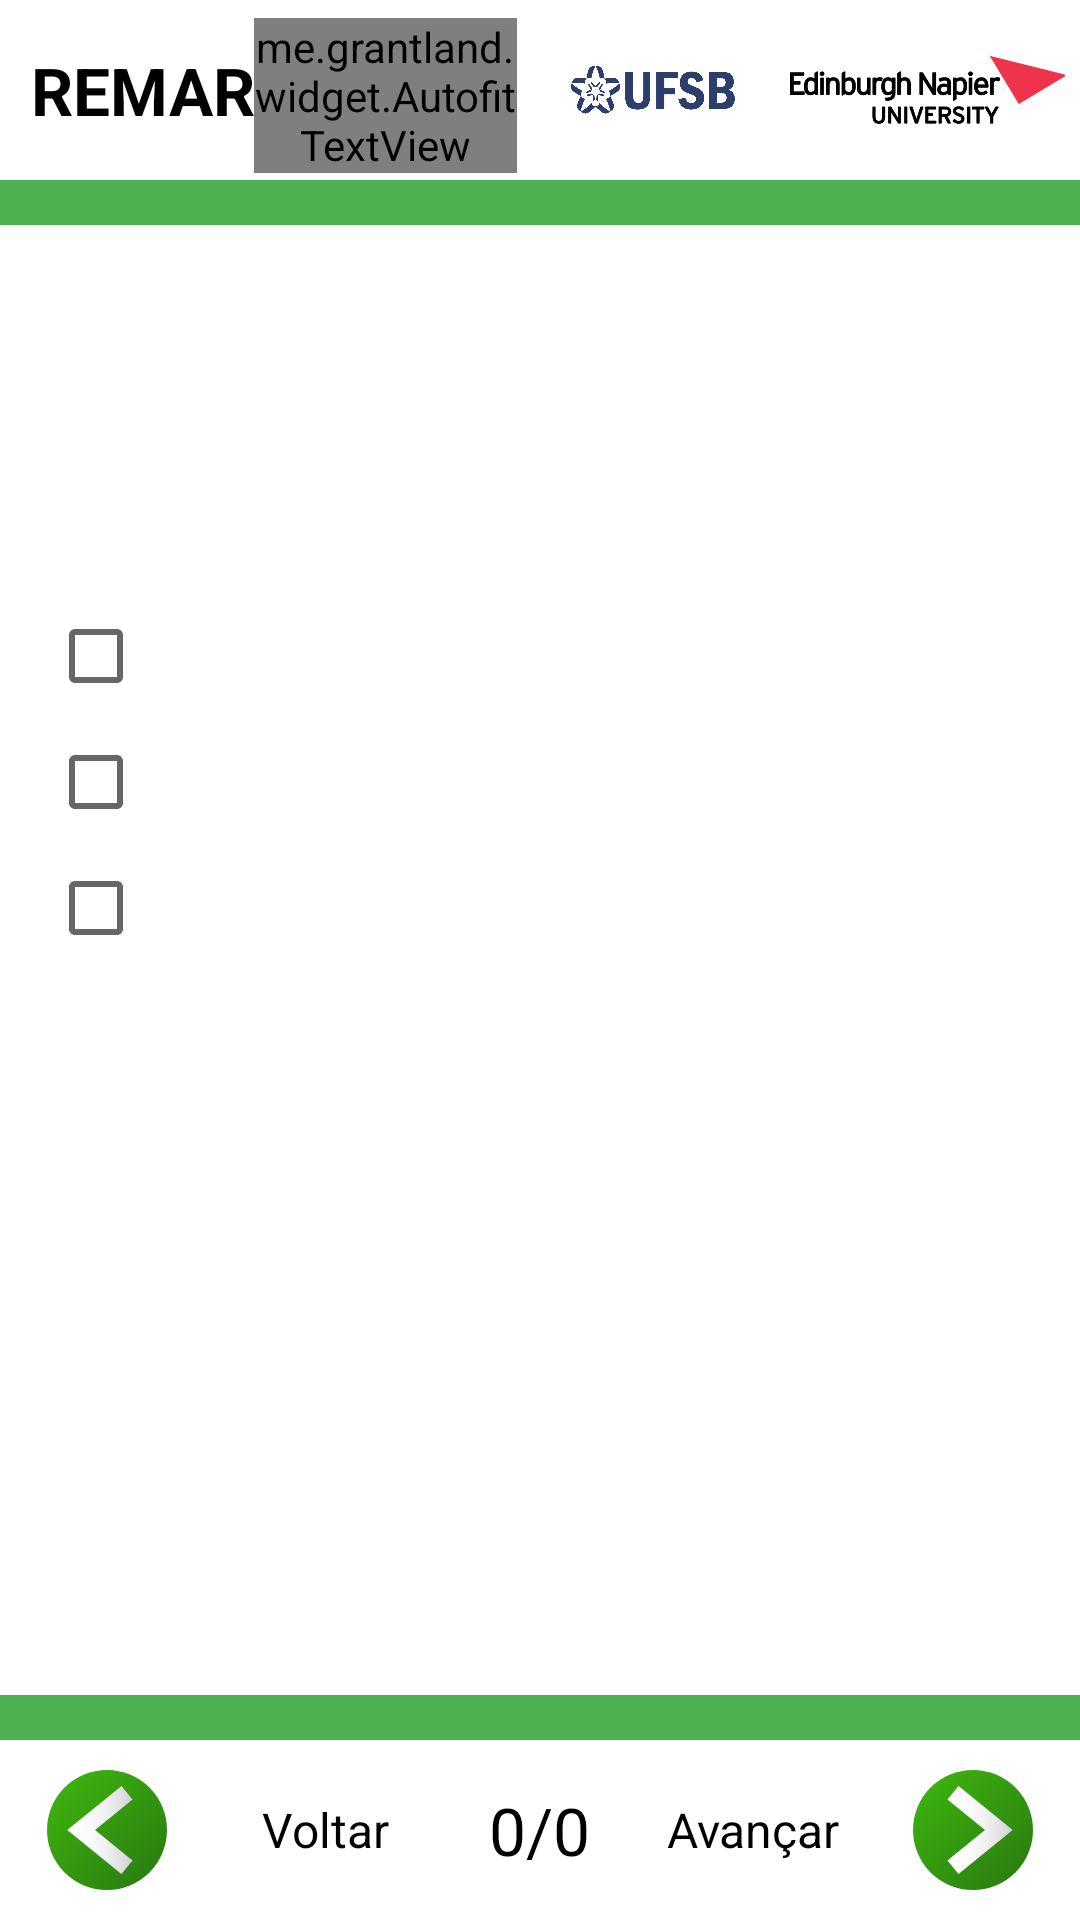

Write the Android layout XML for this screen, with the resource values it uses.
<!-- AndroidManifest.xml: application theme AppTheme -->
<!-- res/layout/expander_three_choice.xml -->
<?xml version="1.0" encoding="utf-8"?>
<RelativeLayout xmlns:android="http://schemas.android.com/apk/res/android"
    xmlns:tools="http://schemas.android.com/tools"
    android:layout_width="match_parent"
    android:layout_height="match_parent"
    android:background="@color/appBackgroundColor"
    tools:context=".Questions.QuestionExpanders.ThreeChoiceExpander" >

    <include layout="@layout/include_toolbar"
        android:id="@+id/toolbar"
        android:layout_height="wrap_content"
        android:layout_width="match_parent"
        />

    <ScrollView
        android:layout_width="match_parent"
        android:layout_height="match_parent"
        android:layout_above="@+id/back_next_include"
        android:layout_below="@id/toolbar" >

        <LinearLayout
            android:layout_width="match_parent"
            android:layout_height="wrap_content"
            android:paddingBottom="@dimen/activity_vertical_margin"
            android:paddingLeft="@dimen/activity_horizontal_margin"
            android:paddingRight="@dimen/activity_horizontal_margin"
            android:paddingTop="@dimen/activity_vertical_margin"
            android:orientation="vertical">

            <include layout="@layout/include_image_text"
                android:layout_height="wrap_content"
                android:layout_width="match_parent"
                />

            <TextView
                android:id="@+id/question_text"
                android:layout_width="wrap_content"
                android:layout_height="wrap_content"
                android:textColor="@color/questionOfQuestionText"
                android:textSize="@dimen/description"
                />

            <CheckBox
                android:id="@+id/choice_one"
                android:layout_width="wrap_content"
                android:layout_height="wrap_content"
                android:textSize="@dimen/checkbox_text"
                android:layout_marginTop="@dimen/checkbox_margin_top"
                android:layout_marginBottom="@dimen/checkbox_margin_bottom"
                />

            <CheckBox
                android:id="@+id/choice_two"
                android:layout_width="wrap_content"
                android:layout_height="wrap_content"
                android:textSize="@dimen/checkbox_text"
                android:layout_marginBottom="@dimen/checkbox_margin_bottom"
                />

            <CheckBox
                android:id="@+id/choice_three"
                android:layout_width="wrap_content"
                android:layout_height="wrap_content"
                android:textSize="@dimen/checkbox_text"
                android:layout_marginBottom="@dimen/checkbox_margin_bottom"
                />

            <CheckBox
                android:id="@+id/choice_unknown"
                android:layout_width="wrap_content"
                android:layout_height="wrap_content"
                android:textSize="@dimen/checkbox_text"
                android:layout_marginBottom="@dimen/checkbox_margin_bottom"
                android:visibility="gone"
            />

        </LinearLayout>

    </ScrollView>

    <include layout="@layout/include_back_next"
        android:id="@+id/back_next_include"
        android:layout_alignParentBottom="true"
        android:layout_height="wrap_content"
        android:layout_width="match_parent"
        />

</RelativeLayout>
<!-- res/layout/include_toolbar.xml (included above) -->
<?xml version="1.0" encoding="utf-8"?>
<LinearLayout xmlns:android="http://schemas.android.com/apk/res/android"
    xmlns:tools="http://schemas.android.com/tools"
    android:layout_width="match_parent"
    android:layout_height="match_parent"
    android:orientation="vertical"
    tools:context=".MainActivity">

    <RelativeLayout
        android:layout_width="match_parent"
        android:layout_height="wrap_content"
        android:background="@color/appBackgroundColor" >

        <LinearLayout
            android:id="@+id/mainToolbar"
            android:layout_width="match_parent"
            android:layout_height="wrap_content">

            <LinearLayout
                android:layout_width="0dp"
                android:layout_weight="1.6"
                android:layout_height="match_parent"
                android:layout_gravity="center_vertical"
                android:gravity="center_vertical"
                android:id="@+id/toolbarTitleText"
                android:orientation="horizontal"
                android:layout_marginLeft="10dp"
                android:layout_marginStart="10dp">

                <TextView
                    android:id="@+id/toolbar_title"
                    android:layout_width="wrap_content"
                    android:layout_height="wrap_content"
                    android:text="@string/toolbar_app_name"
                    android:textSize="@dimen/toolbar_title"
                    android:textStyle="bold"
                    android:textAlignment="center"
                    android:gravity="center_horizontal"
                    android:textColor="@color/toolbarTitle" />

                <me.grantland.widget.AutofitTextView
                    android:layout_width="wrap_content"
                    android:layout_height="wrap_content"
                    android:text="@string/toolbar_app_sub_name"
                    android:layout_marginLeft="0dp"
                    android:layout_marginStart="0dp"
                    android:layout_marginTop="2dp"
                    android:textColor="@color/toolbarTitle"
                    android:textAlignment="center"
                    android:gravity="center_horizontal"/>

            </LinearLayout>

            <LinearLayout
                android:id="@+id/toolbar_image1"
                android:layout_width="0dp"
                android:layout_weight="0.8"
                android:layout_height="60dp"
                android:orientation="horizontal"
                android:layout_gravity="center_vertical"
                tools:ignore="Suspicious0dp">

                <ImageView
                    android:layout_width="match_parent"
                    android:layout_height="match_parent"
                    android:adjustViewBounds="true"
                    android:layout_marginLeft="@dimen/toolbar_image_padding"
                    android:src="@drawable/raster_logo_ufsb"/>

            </LinearLayout>

            <LinearLayout
                android:id="@+id/toolbar_image2"
                android:layout_width="0dp"
                android:layout_weight="1"
                android:layout_height="60dp"
                android:orientation="horizontal"
                android:layout_gravity="center_vertical"
                android:layout_marginRight="5dp">

                <ImageView
                    android:layout_width="match_parent"
                    android:layout_height="match_parent"
                    android:adjustViewBounds="true"
                    android:layout_marginStart="@dimen/toolbar_image_padding"
                    android:layout_marginLeft="@dimen/toolbar_image_padding"
                    android:src="@drawable/raster_logo_napier" />

            </LinearLayout>

        </LinearLayout>

        <View
            android:id="@+id/separator"
            android:layout_width="match_parent"
            android:layout_height="15dp"
            android:background="@color/colorPrimary"
            android:layout_below="@+id/mainToolbar"/>

    </RelativeLayout>

</LinearLayout>
<!-- res/layout/include_image_text.xml (included above) -->
<?xml version="1.0" encoding="utf-8"?>
<LinearLayout xmlns:android="http://schemas.android.com/apk/res/android"
    android:layout_width="match_parent"
    android:layout_height="90dp" >

    <View
        android:id="@+id/centerShim"
        android:layout_height="match_parent"
        android:layout_width="0dp"
        android:visibility="invisible" />

    <ImageView
        android:id="@+id/image"
        android:layout_width="0dp"
        android:layout_weight="0.5"
        android:layout_height="wrap_content"
        android:adjustViewBounds="true" />

    <TextView
        android:id="@+id/title"
        android:layout_width="0dp"
        android:layout_weight="1"
        android:layout_height="match_parent"
        android:textSize="@dimen/question_selection_title"
        android:gravity="center"
        android:layout_margin="@dimen/toolbar_vertical_margin"
        android:textColor="@color/black" />

</LinearLayout>
<!-- res/layout/include_back_next.xml (included above) -->
<?xml version="1.0" encoding="utf-8"?>
<RelativeLayout xmlns:android="http://schemas.android.com/apk/res/android"
    xmlns:tools="http://schemas.android.com/tools"
    android:layout_width="match_parent"
    android:layout_height="@dimen/next_button_size"
    android:background="@color/appBackgroundColor" >

    <View
        android:id="@+id/separator"
        android:layout_width="match_parent"
        android:layout_height="15dp"
        android:background="@color/colorPrimary" />

    <LinearLayout
        android:layout_below="@+id/separator"
        android:layout_width="match_parent"
        android:layout_height="60dp"
        android:id="@+id/arrow_pointer" >

        <ImageView
            android:id="@+id/back_button"
            android:layout_width="0dp"
            android:layout_weight="1"
            android:layout_height="@dimen/back_button_size"
            android:src="@drawable/nav_back_state"
            android:onClick="previousQuestion"
            android:layout_gravity="center_vertical"/>

        <TextView
            android:id="@+id/backText"
            android:layout_width="0dp"
            android:layout_weight="1"
            android:layout_height="wrap_content"
            android:text="@string/back"
            android:layout_marginLeft="2dp"
            android:layout_marginStart="2dp"
            android:textSize="@dimen/back_next_description_size"
            android:textColor="@color/questionOfQuestionText"
            android:textAlignment="center"
            android:layout_gravity="center" />

        <TextView
            android:id="@+id/page_of"
            android:layout_width="0dp"
            android:layout_weight="1"
            android:layout_height="wrap_content"
            android:textSize="@dimen/question_of_question"
            android:textColor="@color/questionOfQuestionText"
            android:text="0/0"
            android:textAlignment="center"
            android:layout_gravity="center_vertical"
            tools:ignore="RtlCompat" />

        <TextView
            android:id="@+id/forwardText"
            android:layout_width="0dp"
            android:layout_weight="1"
            android:layout_height="wrap_content"
            android:text="@string/proceed"
            android:layout_marginEnd="2dp"
            android:layout_marginRight="2dp"
            android:textSize="@dimen/back_next_description_size"
            android:textColor="@color/questionOfQuestionText"
            android:textAlignment="center"
            android:layout_gravity="center"
            tools:ignore="RtlCompat" />

        <ImageView
            android:id="@+id/forward_button"
            android:layout_width="0dp"
            android:layout_weight="1"
            android:layout_height="@dimen/back_button_size"
            android:onClick="nextQuestion"
            android:src="@drawable/nav_next_state"
            android:layout_gravity="center_vertical"/>

    </LinearLayout>

</RelativeLayout>
<!-- resources referenced by this layout -->
<resources>
  <color name="appBackgroundColor">#FFFFFF</color>
  <color name="black">#000000</color>
  <color name="colorPrimary">#4CAF50</color>
  <color name="questionOfQuestionText">#000000</color>
  <color name="toolbarTitle">#000000</color>
  <dimen name="activity_horizontal_margin">16dp</dimen>
  <dimen name="activity_vertical_margin">16dp</dimen>
  <dimen name="back_button_size">40dp</dimen>
  <dimen name="back_next_description_size">16sp</dimen>
  <dimen name="checkbox_margin_bottom">10dp</dimen>
  <dimen name="checkbox_margin_top">70dp</dimen>
  <dimen name="checkbox_text">16sp</dimen>
  <dimen name="description">16sp</dimen>
  <dimen name="next_button_size">70dp</dimen>
  <dimen name="question_of_question">22sp</dimen>
  <dimen name="question_selection_title">18sp</dimen>
  <dimen name="toolbar_image_padding">10dp</dimen>
  <dimen name="toolbar_title">22sp</dimen>
  <dimen name="toolbar_vertical_margin">10dp</dimen>
  <!-- drawable nav_back_state (drawable) -->
  <?xml version="1.0" encoding="utf-8"?>
  <selector xmlns:android="http://schemas.android.com/apk/res/android">
      <item android:drawable="@drawable/nav_back" android:state_enabled="true" />
      <item android:drawable="@drawable/nav_back_grey" android:state_enabled="false"/>
  </selector>
  <!-- drawable nav_next_state (drawable) -->
  <?xml version="1.0" encoding="utf-8"?>
  <selector xmlns:android="http://schemas.android.com/apk/res/android">
      <item android:drawable="@drawable/nav_next" android:state_enabled="true" />
      <item android:drawable="@drawable/nav_next_grey" android:state_enabled="false" />
  </selector>
  <string name="back">Voltar</string>
  <string name="proceed">Avançar</string>
  <string name="toolbar_app_name">REMAR</string>
  <string name="toolbar_app_sub_name">_CIDADÃO</string>
  <style name="AppTheme" parent="Theme.AppCompat.Light.NoActionBar">
          
          <item name="colorPrimary">@color/colorPrimary</item>
          <item name="colorPrimaryDark">@color/colorPrimaryDark</item>
          <item name="colorAccent">@color/colorAccent</item>
      </style>
  <!-- drawable nav_back (drawable) -->
  <vector xmlns:android="http://schemas.android.com/apk/res/android"
      xmlns:aapt="http://schemas.android.com/aapt"
      android:width="511.993dp"
      android:height="511.993dp"
      android:viewportWidth="511.993"
      android:viewportHeight="511.993">
    <path
        android:pathData="M255.996,255.996m-255.996,0a255.996,255.996 0,1 1,511.992 0a255.996,255.996 0,1 1,-511.992 0">
      <aapt:attr name="android:fillColor">
        <gradient 
            android:startY="74.97201"
            android:startX="74.98076"
            android:endY="437.01135"
            android:endX="437.0202"
            android:type="linear">
          <item android:offset="0" android:color="#3CAF0F" />
          <item android:offset="1" android:color="#2C8110" />
        </gradient>
      </aapt:attr>
    </path>
    <path
        android:pathData="M364.97,126.044l-47.006,-57.883l-231.364,187.892l227.022,184.364l4.342,3.528l47.006,-57.885l-160.088,-130.007z">
      <aapt:attr name="android:fillColor">
        <gradient 
            android:startY="256.04816"
            android:startX="86.6013"
            android:endY="256.04816"
            android:endX="364.97623"
            android:type="linear">
          <item android:offset="0" android:color="#FFFFFFFF"/>
          <item android:offset="0.31" android:color="#FFFCFCFC"/>
          <item android:offset="0.573" android:color="#FFF2F1F3"/>
          <item android:offset="0.818" android:color="#FFE1E0E3"/>
          <item android:offset="1" android:color="#FFCFCDD3"/>
        </gradient>
      </aapt:attr>
    </path>
  </vector>
  <color name="colorPrimaryDark">#4CAF50</color>
  <color name="colorAccent">#4CAF50</color>
</resources>
